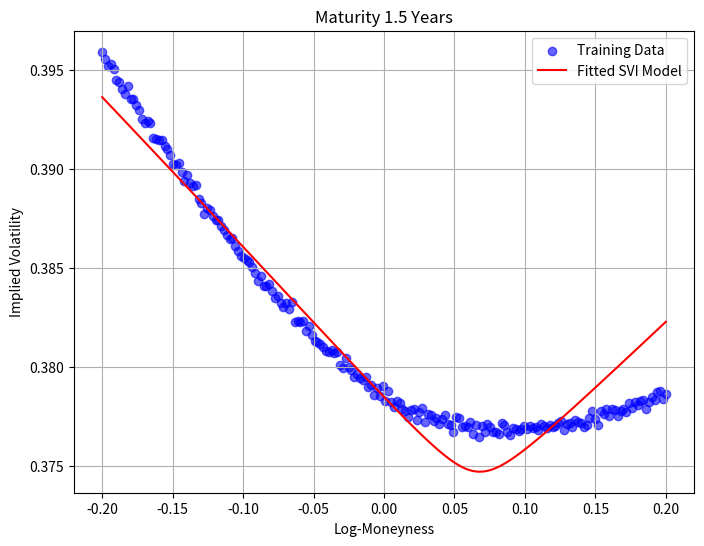
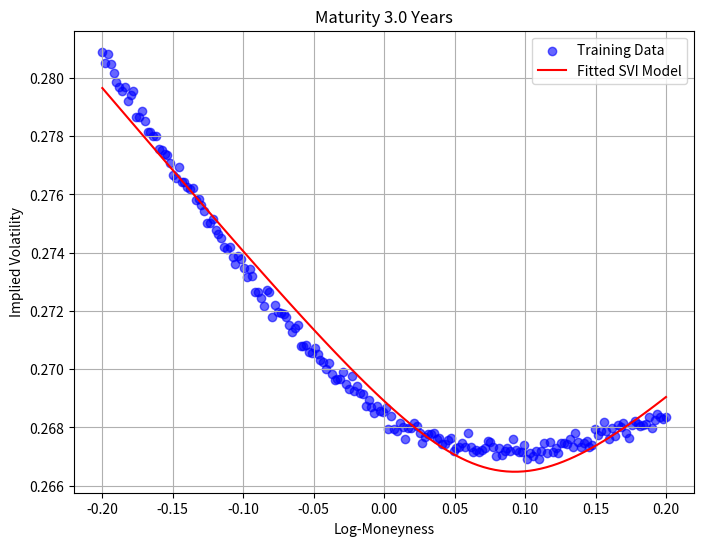
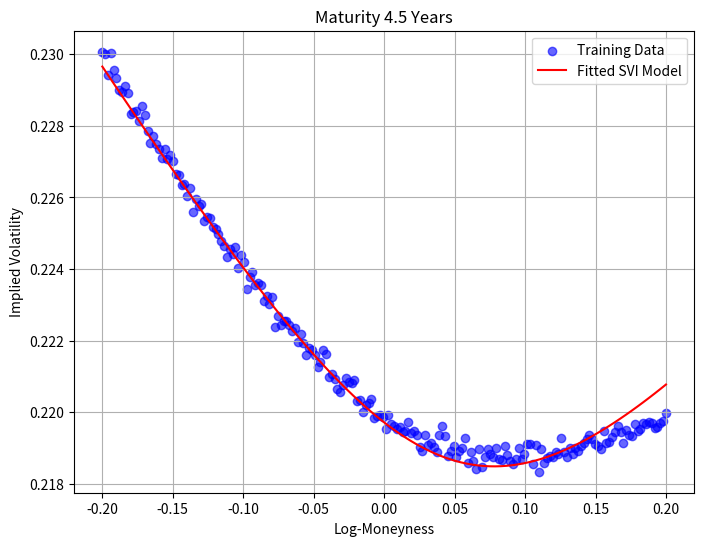
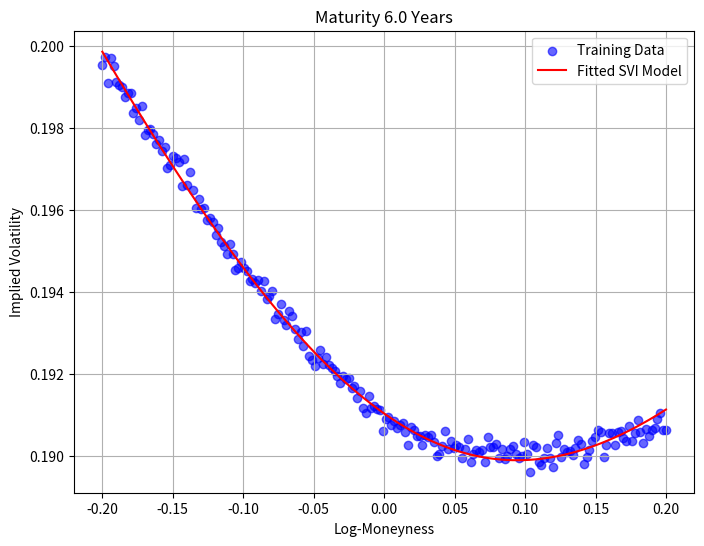
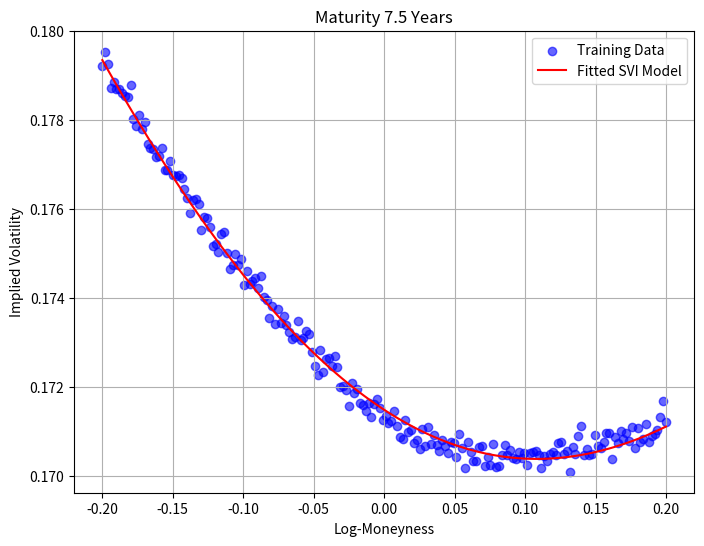

These figures' Python source, in order:
import matplotlib.pyplot as plt
from scipy.optimize import minimize
import numpy as np
from scipy.stats import rankdata

class NonLinearModel:
    def __init__(self, initial_params=None):
        """
        Initialize the model with optional default parameters.
        """
        self.initial_params = initial_params if initial_params is not None else [0, 0, 0, 0, 0]
        self.calibrated_params = None

    @staticmethod
    def total_variance_form(x, params):
        """
        Compute the total variance form for a single maturity group.

        Args:
            x: Array of log-moneyness values.
            params: Array of parameters (5,).

        Returns:
            Array of total variance values.
        """
        a, b, rho, m, sigma = params
        delta = x - m
        return a + b * (rho * delta + np.sqrt(delta**2 + sigma**2))

    def fit(self, x_train_list, y_train_list, maturities):
        """
        Fit the SVI model to all maturities simultaneously using masking for varying data sizes,
        rank-based weighting, and regularity penalty.

        Args:
            x_train_list: List of 1D NumPy arrays (log-moneyness values for each maturity).
            y_train_list: List of 1D NumPy arrays (implied volatility values for each maturity).
            maturities: List or 1D NumPy array of maturities (one per subset).
        """
        maturities = np.array(maturities)  # Ensure maturities is a NumPy array
        num_maturities = len(maturities)
        num_params = 5  # a, b, rho, m, sigma

        # Prepare a mask to align data for vectorized processing
        max_length = max(len(x) for x in x_train_list)
        x_padded = np.full((num_maturities, max_length), np.nan)
        y_padded = np.full((num_maturities, max_length), np.nan)
        mask = np.zeros((num_maturities, max_length), dtype=bool)

        for i, (x_train, y_train) in enumerate(zip(x_train_list, y_train_list)):
            x_padded[i, :len(x_train)] = x_train
            y_padded[i, :len(y_train)] = y_train
            mask[i, :len(x_train)] = True

        # Vectorized loss function with rank-based weighting and regularity penalty
        def loss_function(flat_params):
            """
            Vectorized loss function for all maturities, including rank-based weighting and regularity penalty.
            """
            params = flat_params.reshape(num_maturities, num_params)
            total_variance = np.zeros_like(x_padded)
            
            # Compute total variance for all maturities
            for i in range(num_maturities):
                total_variance[i, :] = self.total_variance_form(x_padded[i, :], params[i])

            # Residuals computation
            actual_total_variance = (y_padded**2) * maturities[:, None]
            residuals = total_variance - actual_total_variance
            residuals[~mask] = 0  # Ignore residuals for padded elements
            
            # Rank-based weighting
            residuals_squared = residuals**2
            ranks = np.apply_along_axis(rankdata, axis=1, arr=residuals_squared)
            weighted_residuals = ranks * residuals_squared * maturities[:, None]

            # Regularity penalty
            lambda_reg = 1e-4  # Regularization strength
            param_differences = np.diff(params, axis=0)  # Differences between neighboring maturities
            regularity_penalty = lambda_reg * np.sum(param_differences**2)

            # Total loss
            total_loss = np.nansum(weighted_residuals) + regularity_penalty
            return total_loss

        # Optimize parameters for all maturities
        initial_params = np.tile(self.initial_params, num_maturities)
        bounds = [(0, None), (0, None), (-1, 1), (-np.inf, np.inf), (0, None)] * num_maturities
        result = minimize(
            loss_function,
            x0=initial_params,
            bounds=bounds,
            method="L-BFGS-B",
            options={
                'ftol': 1e-10,  # Function tolerance
                'gtol': 1e-10,  # Gradient tolerance
                'maxiter': 200  # Maximum iterations
            }
        )

        # Store calibrated parameters for each maturity
        self.calibrated_params = {
            maturities[i]: result.x[i * num_params: (i + 1) * num_params]
            for i in range(num_maturities)
        }
        for maturity, params in self.calibrated_params.items():
            print(f"Maturity {maturity}: Optimized parameters: {params}")


    @staticmethod
    def functional_form(x, params, maturity):
        """
        Compute implied volatility from total variance for a single maturity group.

        Args:
            x: Array of log-moneyness values.
            params: Array of parameters (5,).
            maturity: Scalar maturity.

        Returns:
            Array of implied volatilities.
        """
        total_variance = NonLinearModel.total_variance_form(x, params)
        return np.sqrt(total_variance / maturity)

    @staticmethod
    def generate_synthetic_data(params_list, x_train_list, maturities):
        """
        Generate synthetic y_train data based on a given set of parameters.

        Args:
            params_list: List of parameter arrays (one for each maturity).
            x_train_list: List of 1D NumPy arrays (log-moneyness values for each maturity).
            maturities: List of maturities (one for each subset).

        Returns:
            List of 1D NumPy arrays (synthetic implied volatilities).
        """
        y_train_list = []
        for params, x_train, maturity in zip(params_list, x_train_list, maturities):
            y_train = NonLinearModel.functional_form(x_train, params, maturity)
            y_train = y_train + np.random.normal(0, 0.0002, size = np.size(y_train))
            y_train_list.append(y_train)
        return y_train_list

    def plot(self, x_train_list, y_train_list, maturities):
        """
        Plot the training data and the fitted model for each maturity.

        Args:
            x_train_list: List of 1D NumPy arrays (log-moneyness values for each maturity).
            y_train_list: List of 1D NumPy arrays (implied volatility values for each maturity).
            maturities: List of maturities (one per subset).
        """
        if self.calibrated_params is None:
            print("Error: Model parameters are not calibrated. Run 'fit' first.")
            return

        # Create a plot for each maturity
        for i, (x_train, y_train, maturity) in enumerate(zip(x_train_list, y_train_list, maturities)):
            plt.figure(figsize=(8, 6))

            # Scatter plot of training data
            plt.scatter(x_train, y_train, color='blue', label='Training Data', alpha=0.6)

            # Generate fitted implied volatility
            params = self.calibrated_params[maturity]
            x_fitted = np.linspace(np.min(x_train), np.max(x_train), 100)
            y_fitted = self.functional_form(x_fitted, params, maturity)

            # Plot fitted curve
            plt.plot(x_fitted, y_fitted, color='red', label='Fitted SVI Model')

            # Add labels and legend
            plt.title(f"Maturity {maturity} Years")
            plt.xlabel("Log-Moneyness")
            plt.ylabel("Implied Volatility")
            plt.legend()
            plt.grid(True)

            # Show plot
            plt.show()


def main_test():
    # Example data with varying subset sizes
    number_of_sets = 5
    x_train_list = [np.linspace(-0.20, 0.20, 200) for i in range(number_of_sets)]
    
    maturities = [1.5 * (i + 1) for i in range(number_of_sets)]  # Maturities in days
    np.random.seed(23)
    # Ground-truth parameters for generating synthetic data
    true_params_list = [[0.2 + i / 1000, 
                         0.1 + i / 1000,
                         -0.5 + i / 1000,
                         0.0 + i / 1000,
                         0.15 + i / 1000] for i in range(number_of_sets)]
    
    for param, maturity in zip(true_params_list, maturities):
        print(f"Maturity:{maturity}", param)

    # Generate synthetic y_train data
    model = NonLinearModel()
    y_train_list = model.generate_synthetic_data(true_params_list, x_train_list, maturities)

    # Fit the model to the synthetic data
    model.fit(x_train_list, y_train_list, maturities)

    # Plot the results
    model.plot(x_train_list, y_train_list, maturities)


if __name__ == "__main__":
    main_test()
